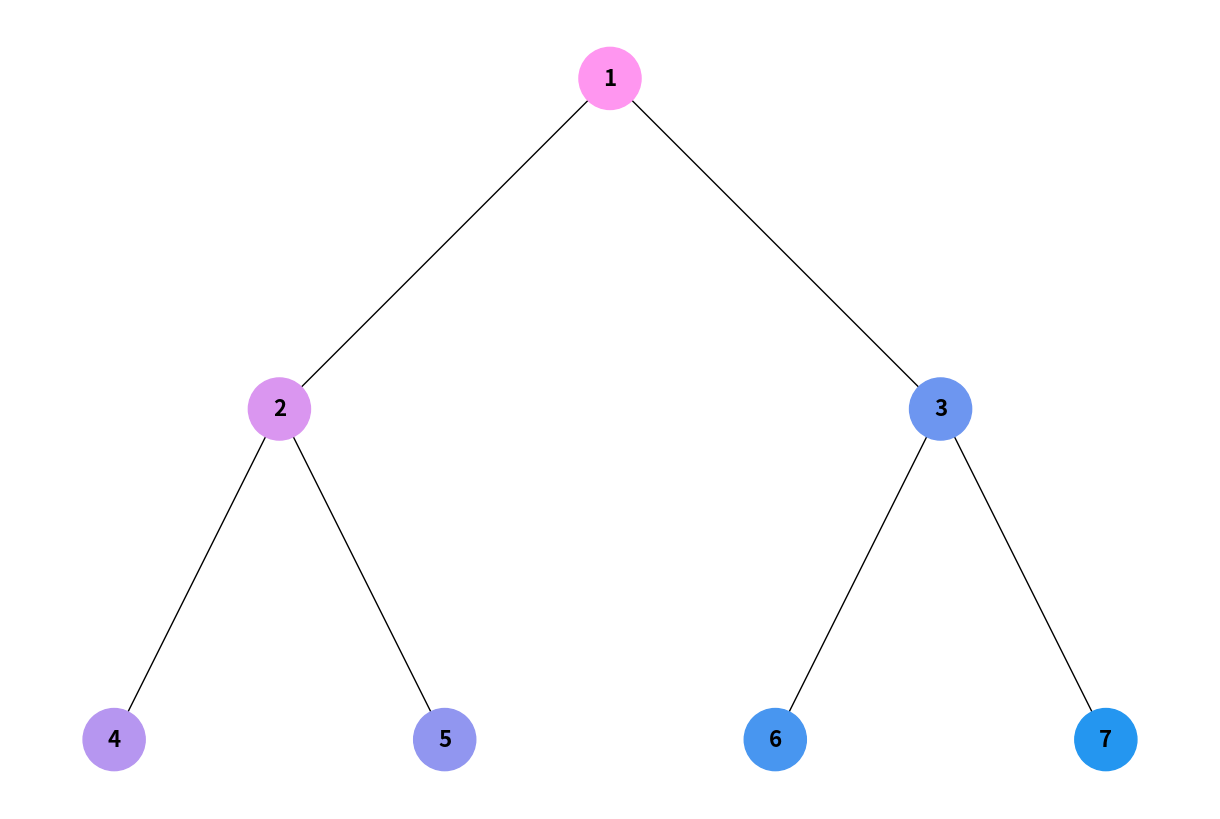

Write Python code to recreate this figure.
import matplotlib.pyplot as plt
import networkx as nx
from collections import deque


class Node:
    def __init__(self, value):
        """
        Ініціалізація вузла бінарного дерева.

        :param value: Значення, яке зберігається в вузлі.
        """
        self.value = value
        self.left = None
        self.right = None


class BinaryTree:
    def __init__(self, root_value):
        """
        Ініціалізація бінарного дерева.

        :param root_value: Значення кореневого вузла.
        """
        self.root = Node(root_value)

    def add_left(self, parent, value):
        """
        Додає лівий нащадок до заданого батьківського вузла.

        :param parent: Батьківський вузол.
        :param value: Значення для нового лівого нащадка.
        """
        parent.left = Node(value)

    def add_right(self, parent, value):
        """
        Додає правий нащадок до заданого батьківського вузла.

        :param parent: Батьківський вузол.
        :param value: Значення для нового правого нащадка.
        """
        parent.right = Node(value)

    def depth_first_search(self):
        """
        Обхід дерева в глибину (DFS) за допомогою стека.

        :return: Список значень у порядку обходу.
        """
        visited = []
        stack = [self.root]

        while stack:
            node = stack.pop()
            if node not in visited:
                visited.append(node)
                if node.right:
                    stack.append(node.right)
                if node.left:
                    stack.append(node.left)

        return visited

    def breadth_first_search(self):
        """
        Обхід дерева в ширину (BFS) за допомогою черги.

        :return: Список значень у порядку обходу.
        """
        visited = []
        queue = deque([self.root])

        while queue:
            node = queue.popleft()
            if node not in visited:
                visited.append(node)
                if node.left:
                    queue.append(node.left)
                if node.right:
                    queue.append(node.right)

        return visited


def visualize_tree(traversal_order, tree):
    """
    Візуалізує бінарне дерево з кольоровою зміною вузлів за порядком обходу.

    :param traversal_order: Порядок обходу дерева.
    :param tree: Об'єкт бінарного дерева.
    """
    G = nx.Graph()
    pos = {}  # Позиції вузлів на графі

    # Створення графа на основі дерева
    def add_edges(node, pos_x=0, pos_y=0, layer=1):
        if node is not None:
            G.add_node(node.value, pos=(pos_x, pos_y))
            pos[node.value] = (pos_x, pos_y)
            if node.left:
                G.add_edge(node.value, node.left.value)
                add_edges(node.left, pos_x - 1 / layer, pos_y - 1, layer + 1)
            if node.right:
                G.add_edge(node.value, node.right.value)
                add_edges(node.right, pos_x + 1 / layer, pos_y - 1, layer + 1)

    add_edges(tree.root)

    # Підготовка кольорів для вузлів
    node_colors = []
    color_step = 1 / len(traversal_order)  # Шаг для кольору

    for i, node in enumerate(traversal_order):
        color_value = int(255 * (1 - i * color_step))  # Визначення відтінку
        node_colors.append(f"#{color_value:02X}96F0")

    # Візуалізація графа
    plt.figure(figsize=(12, 8))
    nx.draw(
        G,
        pos,
        with_labels=True,
        node_size=2000,
        node_color=node_colors,
        font_size=16,
        font_weight="bold",
    )
    plt.show()


if __name__ == "__main__":
    # Створення бінарного дерева
    tree = BinaryTree(1)
    tree.add_left(tree.root, 2)
    tree.add_right(tree.root, 3)
    tree.add_left(tree.root.left, 4)
    tree.add_right(tree.root.left, 5)
    tree.add_left(tree.root.right, 6)
    tree.add_right(tree.root.right, 7)

    # Візуалізація обходу дерева в глибину
    dfs_order = tree.depth_first_search()
    print("DFS Order:", [node.value for node in dfs_order])
    visualize_tree(dfs_order, tree)

    # Візуалізація обходу дерева в ширину
    bfs_order = tree.breadth_first_search()
    print("BFS Order:", [node.value for node in bfs_order])
    visualize_tree(bfs_order, tree)
